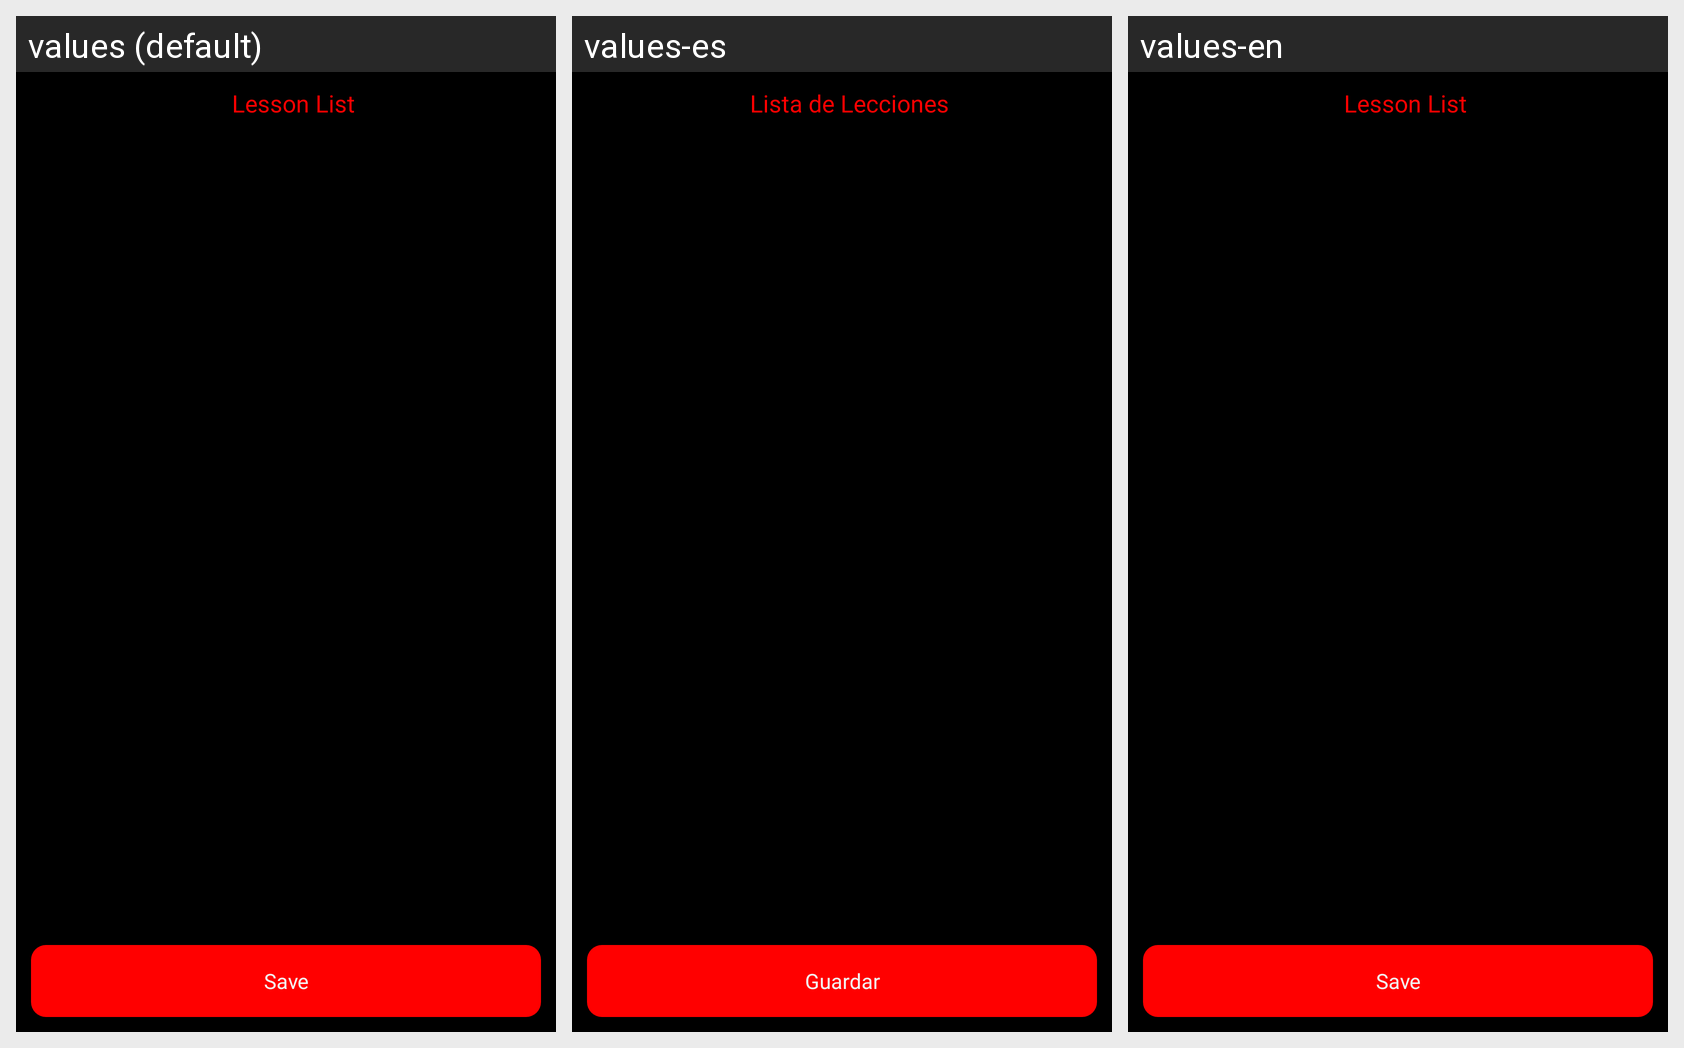

Here is an Android app screen in its default locale and in the app's own translations. Write out the translated-string differences for the strings that appear on this screen.
Android screen res/layout/activity_lesson_list.xml rendered under 3 locales, left to right: values (default), values-es, values-en. Device: Nexus 5 (rendered at 1080×1920; each locale shown at half size, 540×960, under a caption strip naming it); theme Theme.TrainerApp.
Strings drawn on this screen, with the default value and each locale's value (text and hints the layout hard-codes, and strings that could not be matched under every locale, appear in the picture but are not listed):

lessonList
  values: Lesson List
  values-es: Lista de Lecciones
  values-en: Lesson List  [not translated; the default value is used]

save
  values: Save
  values-es: Guardar
  values-en: Save  [not translated; the default value is used]
